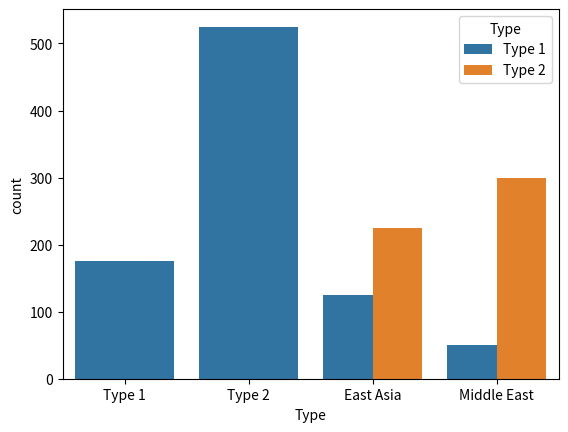
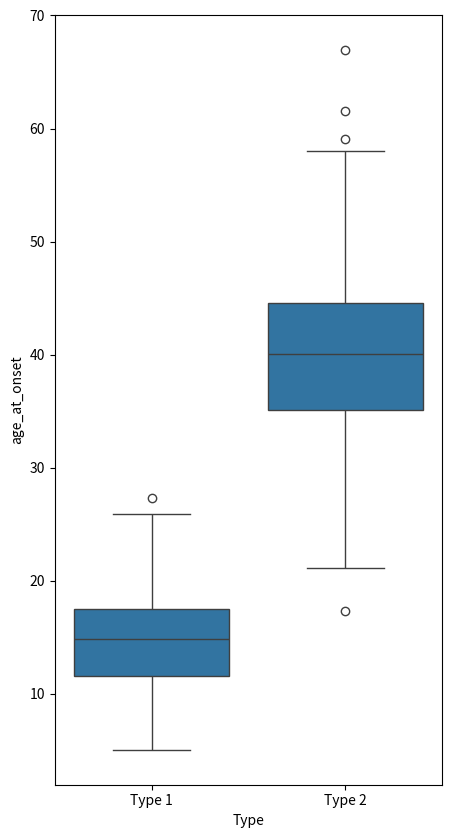

The script that saved these images, in order:
import numpy as np
import pandas as pd
import matplotlib.pyplot as plt
import seaborn as sb
np.random.seed(42)

Dict = {}
Dict['Type'] = ['Type 1']*175 + ['Type 2']*525
Dict['Area'] = ["Middle East"]*50 + ['East Asia']*125 + ["Middle East"]*300 + ['East Asia']*225
Dict['age_at_onset'] = (list(np.random.normal(15,5,175))+list(np.random.normal(40,7,525)))
Dict['Weight'] = (list(np.random.normal(20,3,300)+40)+list(np.random.normal(40,3,400)+30))
df = pd.DataFrame(Dict)
df = df.sample(700).reset_index(drop=True)
df.age_at_onset = [-x if x < 0 else x for x in df.age_at_onset]
df.age_at_onset = [x+10 if x < 5 else x for x in df.age_at_onset]

plt.hist(data=df, x='age_at_onset',bins=range(0,66,2));
sb.countplot(data=df,x='Type');
sb.countplot(data=df,x='Area',hue='Type');
plt.figure(figsize=[5,10])
sb.boxplot(data=df, y='age_at_onset',x='Type')
